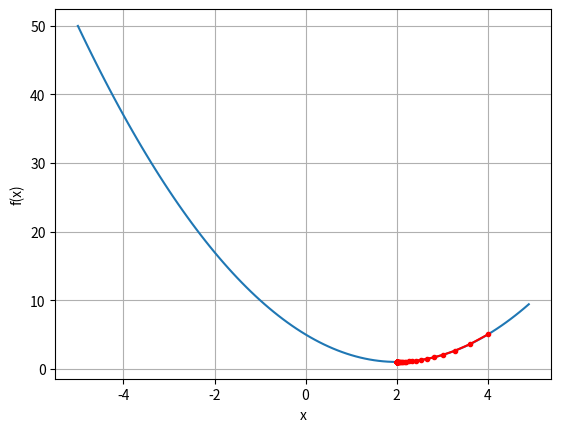

Generate this figure with matplotlib:
# https://d2l.ai/chapter_optimization/gd.html
import numpy as np
import matplotlib.pyplot as plt


class Parabola:

    def __init__(self, a, b, c):
        self.a = a
        self.b = b
        self.c = c

    def f(self, x):
        return self.a * x**2 + self.b * x + self.c

    def f_grad_analytical(self, x):
        return 2 * self.a * x + self.b


# gradient descent update | walk down the hill (negative gradient)
xinit = 4
xopt = [xinit]
p = Parabola(1, -4, 5)
eta = 0.1
for i in range(100):
    xinit -= eta * p.f_grad_analytical(xinit)
    xopt.append(xinit)
    print(f"iter {i}, x = {xinit}, y = {p.f(xinit)}")

# plot
x = np.arange(-5, 5, 0.1)
fig, ax = plt.subplots()
ax.plot(x, p.f(x))
ax.plot(xopt, [p.f(x) for x in xopt], "-o", markersize=3, color="r")
ax.set_xlabel("x")
ax.set_ylabel("f(x)")
ax.grid(True)
plt.show()
